Run: headless pygame with SDL's dummy video driver; simulated clock (each Clock.tick advances the game by its frame time, no real sleeping); random seed 0; keys injected as events and as key.get_pressed() state; no mouse input.
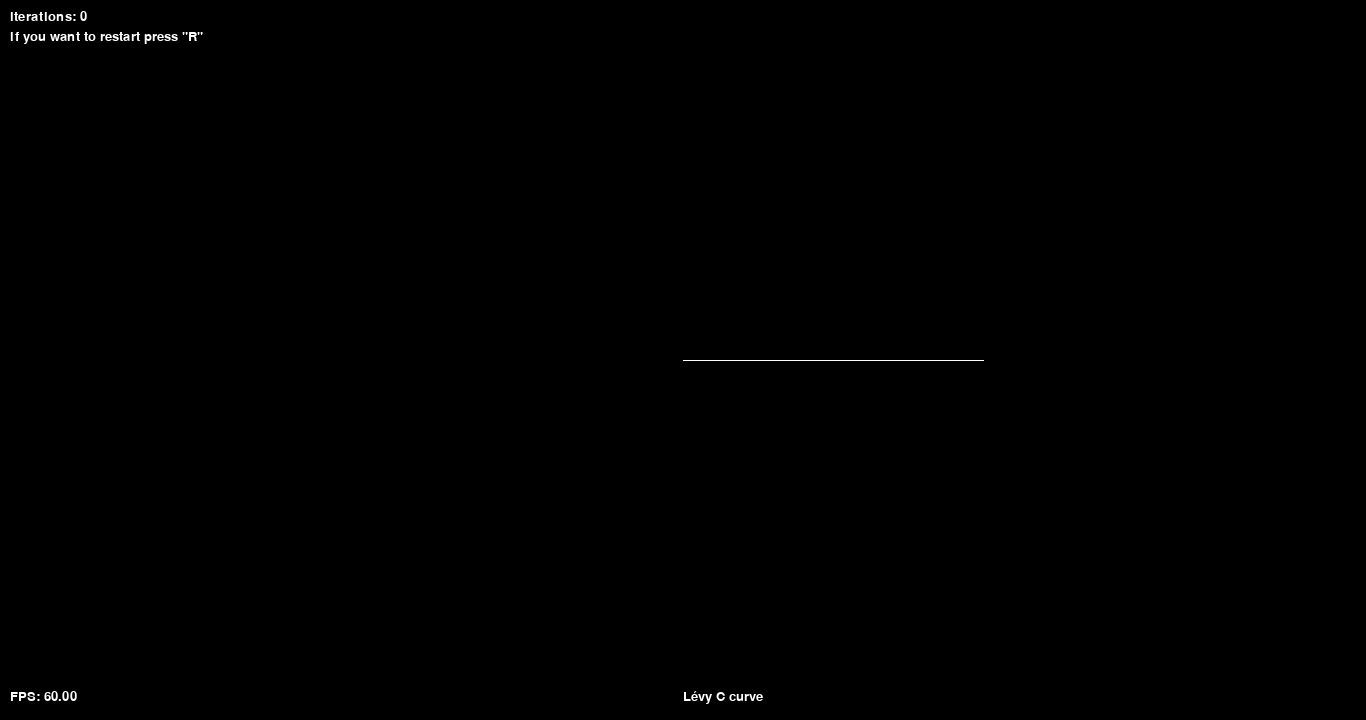
Frame 1 of 4 · flips 1–60 · no input
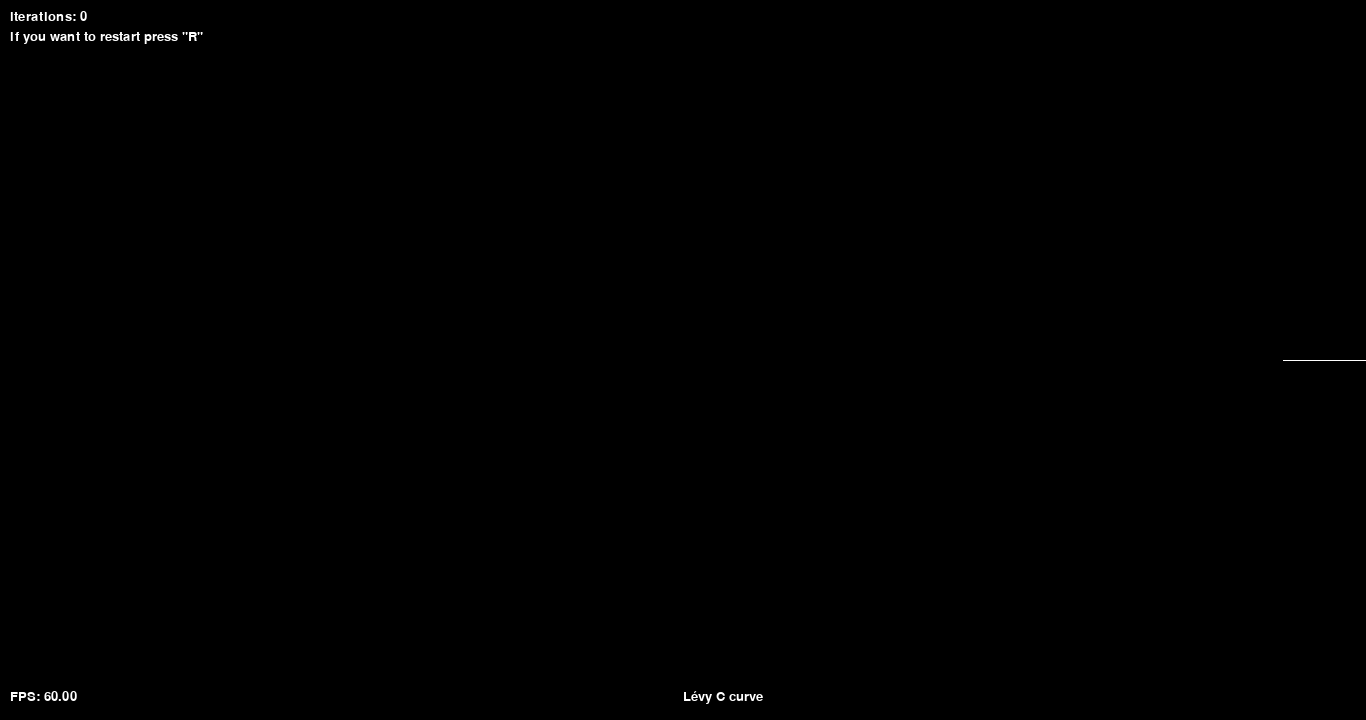
Frame 2 of 4 · flips 61–180 · tapped SPACE, RETURN · held RIGHT (→), D
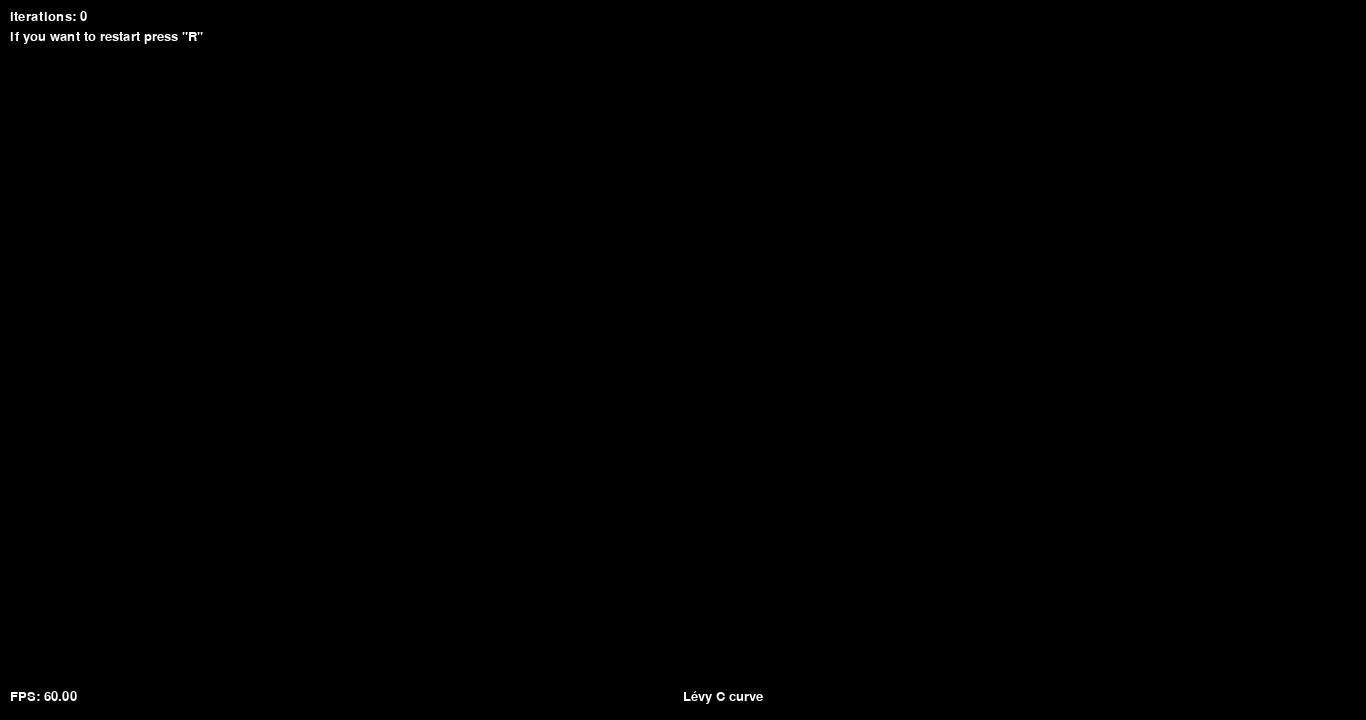
Frame 3 of 4 · flips 181–300 · held DOWN (↓), S
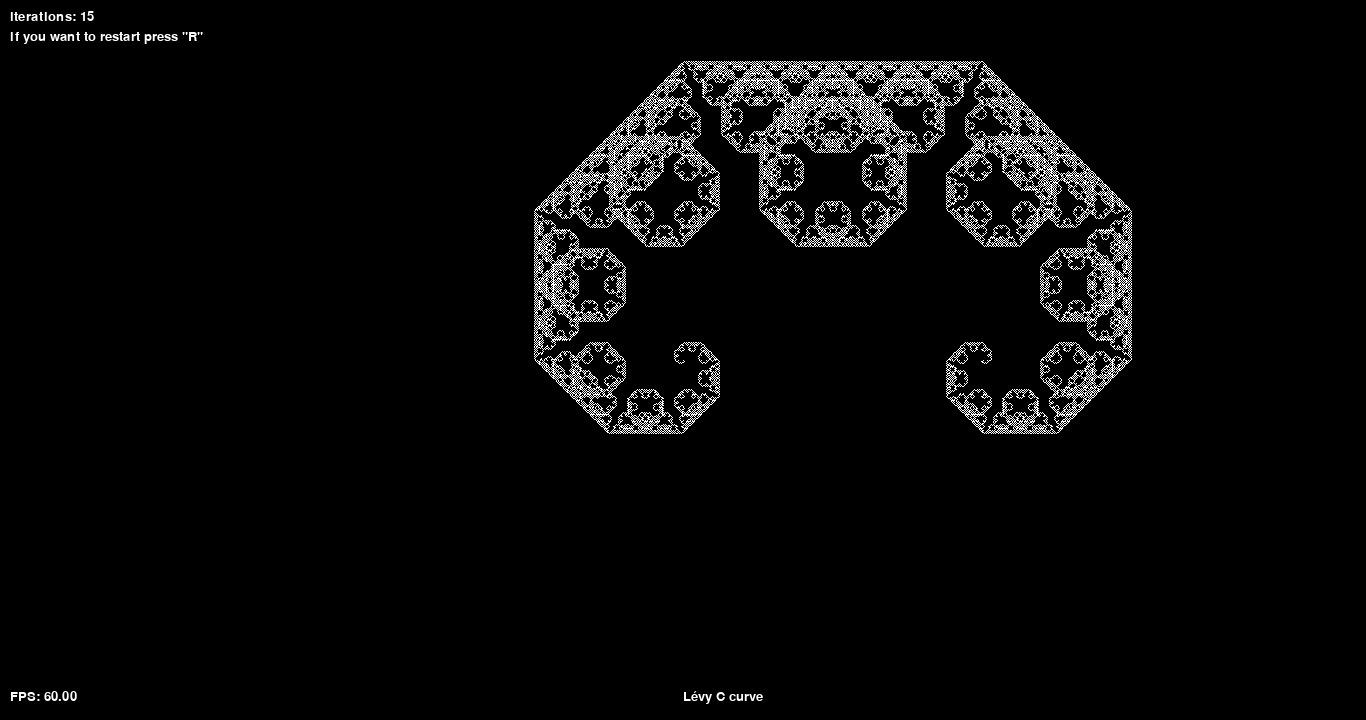
Frame 4 of 4 · flips 301–420 · held LEFT (←), A, UP (↑), W

The pygame program that drew these frames:

import pygame as pg  # import the "pygame" library as "pg" (for fewer letters in our code :) )

pg.font.init()  # initialize the font module

WIDTH, HEIGHT = 1366, 720  # set display size
display = pg.display.set_mode((WIDTH, HEIGHT))  # creating a display with a given width and height

WHITE = (255, 255, 255)  # for simplify
BLACK = (0, 0, 0)  # for simplify

ITERATION = 0  # set global variables
SCALE = 300  # set global variables
DELT_POS_X = 0  # set global variables
DELT_POS_Y = 0  # set global variables

FPS = 45  # set a frame per second limit (for understanding)
clock = pg.time.Clock()  # set "clock" for create an object to help track time

ITERATION_FONT = pg.font.SysFont('timesnewroman', 20)  # set font for our iteration text
TIP_FONT = pg.font.SysFont('timesnewroman', 20)  # set font for our tip(restart) text
TITLE_FONT = pg.font.SysFont('timesnewroman', 20)  # set font for our title text
FPS_FONT = pg.font.SysFont('timesnewroman', 20)  # set font for our fps counter text


def fractal(iteration, x1, x2, y1, y2):  # here our fractal function
    if iteration == 0:  
        pg.draw.line(display, WHITE, (x1, y1), (x2, y2)) 
    else:  
        x3 = (x1 + x2) / 2 + (y2 - y1) / 2
        y3 = (y1 + y2) / 2 - (x2 - x1) / 2

        fractal(iteration - 1, x1, x3, y1, y3)
        fractal(iteration - 1, x3, x2, y3, y2)


def main():  # here our main function
    global ITERATION, SCALE, DELT_POS_X, DELT_POS_Y  # calling global variables

    run = 1  # as long as it is TRUE, the program will work ("1" for small optimization)
    while run:  # main program loop

        clock.tick(FPS)  # immediate frame limit
        for event in pg.event.get():  # loop for check some events
            if event.type == pg.QUIT:  # if you click on the cross next to the window, the program ends
                run = 0  # main loop is dead

        iteration_text = ITERATION_FONT.render(
            "iterations: " + str(ITERATION), True, WHITE)  # set value and color for iteration text
        display.blit(iteration_text, (10, 10))  # drawing text with given coordinates

        tip_text = TIP_FONT.render(
            "if you want to restart press \"R\"", True, WHITE)  # set value and color tip(restart) text
        display.blit(tip_text, (10, 30))  # drawing text with given coordinates

        title_text = TITLE_FONT.render(
            "Lévy C curve", True, WHITE)  # set value and color for title text
        display.blit(title_text, (WIDTH / 2, HEIGHT - 30))  # drawing text with given coordinates

        fps_text = FPS_FONT.render(
            f'FPS: {clock.get_fps() :.2f}', True, WHITE)  # set value and color for fps counter text
        display.blit(fps_text, (10, HEIGHT - 30))  # drawing text with given coordinates

        pressed_key = pg.key.get_pressed()  # button click check (every frame)
        if pressed_key[pg.K_UP] and ITERATION < 15:
            ITERATION += 1  # if the UP key is pressed, then we INCREASE the number of iterations
            pg.time.delay(100)

        if pressed_key[pg.K_DOWN] and ITERATION > 0:
            ITERATION -= 1  # if the DOWN key is pressed, then we DECREASE the number of iterations
            pg.time.delay(100)

        if pressed_key[pg.K_RIGHT]:
            SCALE += 5  # if the RIGHT key is pressed, then we INCREASE the fractal

        if pressed_key[pg.K_LEFT]:
            SCALE -= 5  # if the LEFT key is pressed, then we DECREASE the fractal

        if pressed_key[pg.K_w]:
            DELT_POS_Y -= 5  # if the "W" key is pressed, the fractal moves UP

        if pressed_key[pg.K_s]:
            DELT_POS_Y += 5  # if the "S" key is pressed, the fractal moves DOWN

        if pressed_key[pg.K_a]:
            DELT_POS_X -= 5  # if the "A" key is pressed, the fractal moves LEFT

        if pressed_key[pg.K_d]:
            DELT_POS_X += 5  # if the "D" key is pressed, the fractal moves RIGHT

        if pressed_key[pg.K_r]:
            ITERATION = 5  # if the "R" key, the fractal becomes the center (if the fractal flew to the borders)
            SCALE = 300
            DELT_POS_X = 0
            DELT_POS_Y = 0

        fractal(ITERATION, (WIDTH / 2) + DELT_POS_X, WIDTH / 2 + SCALE + DELT_POS_X, (HEIGHT / 2) + DELT_POS_Y,
                HEIGHT / 2 + DELT_POS_Y)  # calling the fractal function every frame
        pg.display.set_caption('Levy C curve on pygame')  # window title (optional)
        pg.display.update()  # display update every frame
        display.fill(BLACK)  # so that there is no echo effect

    pg.quit()  # for correctly exit the program


if __name__ == "__main__":  # for more correct code
    main()
    
    # by Truer
